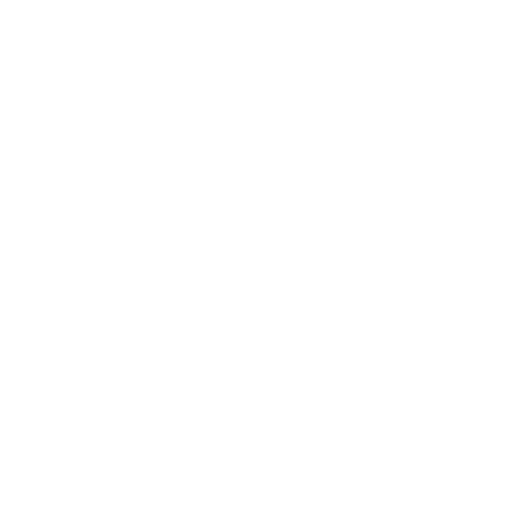
t = 0.00 s
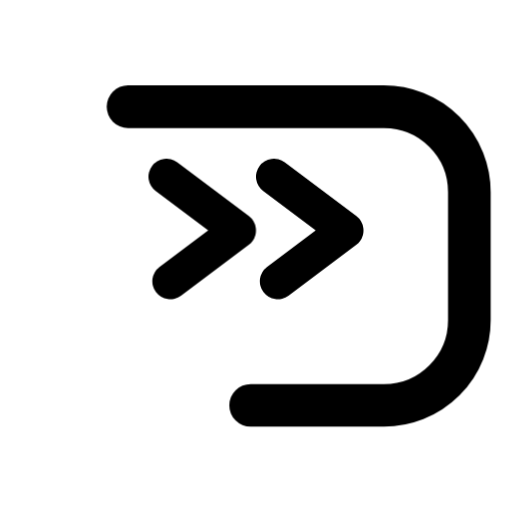
t = 0.44 s
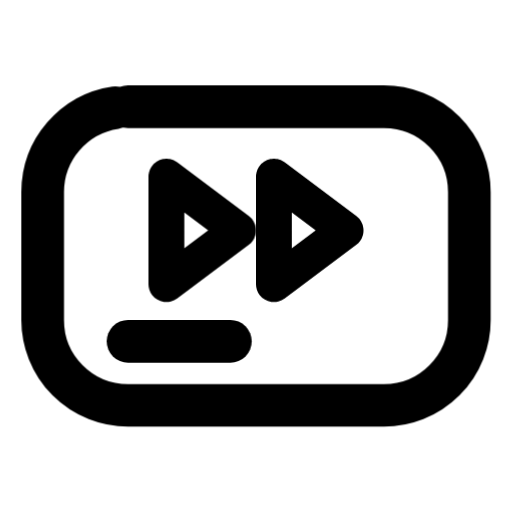
t = 0.86 s
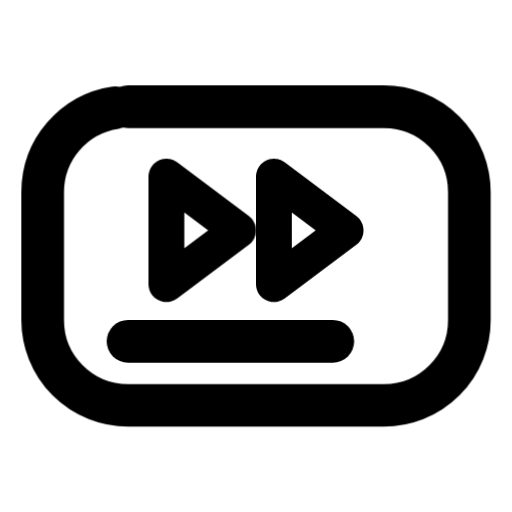
t = 1.15 s
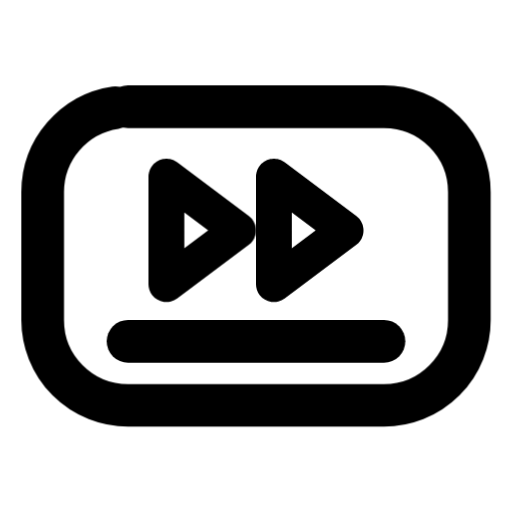
t = 1.69 s
t = 2.09 s: frame unchanged from t = 1.69 s, image omitted

The animated SVG that drew these frames (rendered in a browser with its animation timeline set to each time). Animation: 2 CSS @keyframes rules; one cycle of 2.40 s, repeats indefinitely.

<svg xmlns="http://www.w3.org/2000/svg" width="24" height="24" fill="none" stroke="currentColor" stroke-linecap="round" stroke-linejoin="round" stroke-width="2" viewBox="0 0 24 24">
    <!-- Generated by scripts/icon-expansion/generate.mjs -->
    <style>
        @media (prefers-reduced-motion: no-preference) {
            @keyframes ira-design-softkey-forward-row-0 { 0% { stroke-dashoffset: 1; opacity: 0; } 1% { opacity: 1; } 30%, 87% { stroke-dashoffset: 0; opacity: 1; } 100% { stroke-dashoffset: 0; opacity: 0; } }
            [data-ira-design-reveal="softkey-forward"] [data-design-ink="row-0"] { stroke-dasharray: 1 1; animation: ira-design-softkey-forward-row-0 2.4s linear infinite; }
            @keyframes ira-design-softkey-forward-row-2 { 0%, 24% { stroke-dashoffset: 1; opacity: 0; } 25% { opacity: 1; } 54%, 87% { stroke-dashoffset: 0; opacity: 1; } 100% { stroke-dashoffset: 0; opacity: 0; } }
            [data-ira-design-reveal="softkey-forward"] [data-design-ink="row-2"] { stroke-dasharray: 1 1; animation: ira-design-softkey-forward-row-2 2.4s linear infinite; }
        }
    </style>
    <g data-ira-design-reveal="softkey-forward" data-design-kind="box"><rect data-design-ink="row-0" pathLength="1" x="2" y="5" width="20" height="14" rx="4"/><path data-design-ink="row-2" pathLength="1" d="M6 16L18 16"/><g transform="translate(12 10.8) scale(0.84)"><path data-design-ink="row-0" pathLength="1" d="M-5 -3L-1 0L-5 3z"/><path data-design-ink="row-0" pathLength="1" d="M1 -3L5 0L1 3z"/></g></g>
</svg>
